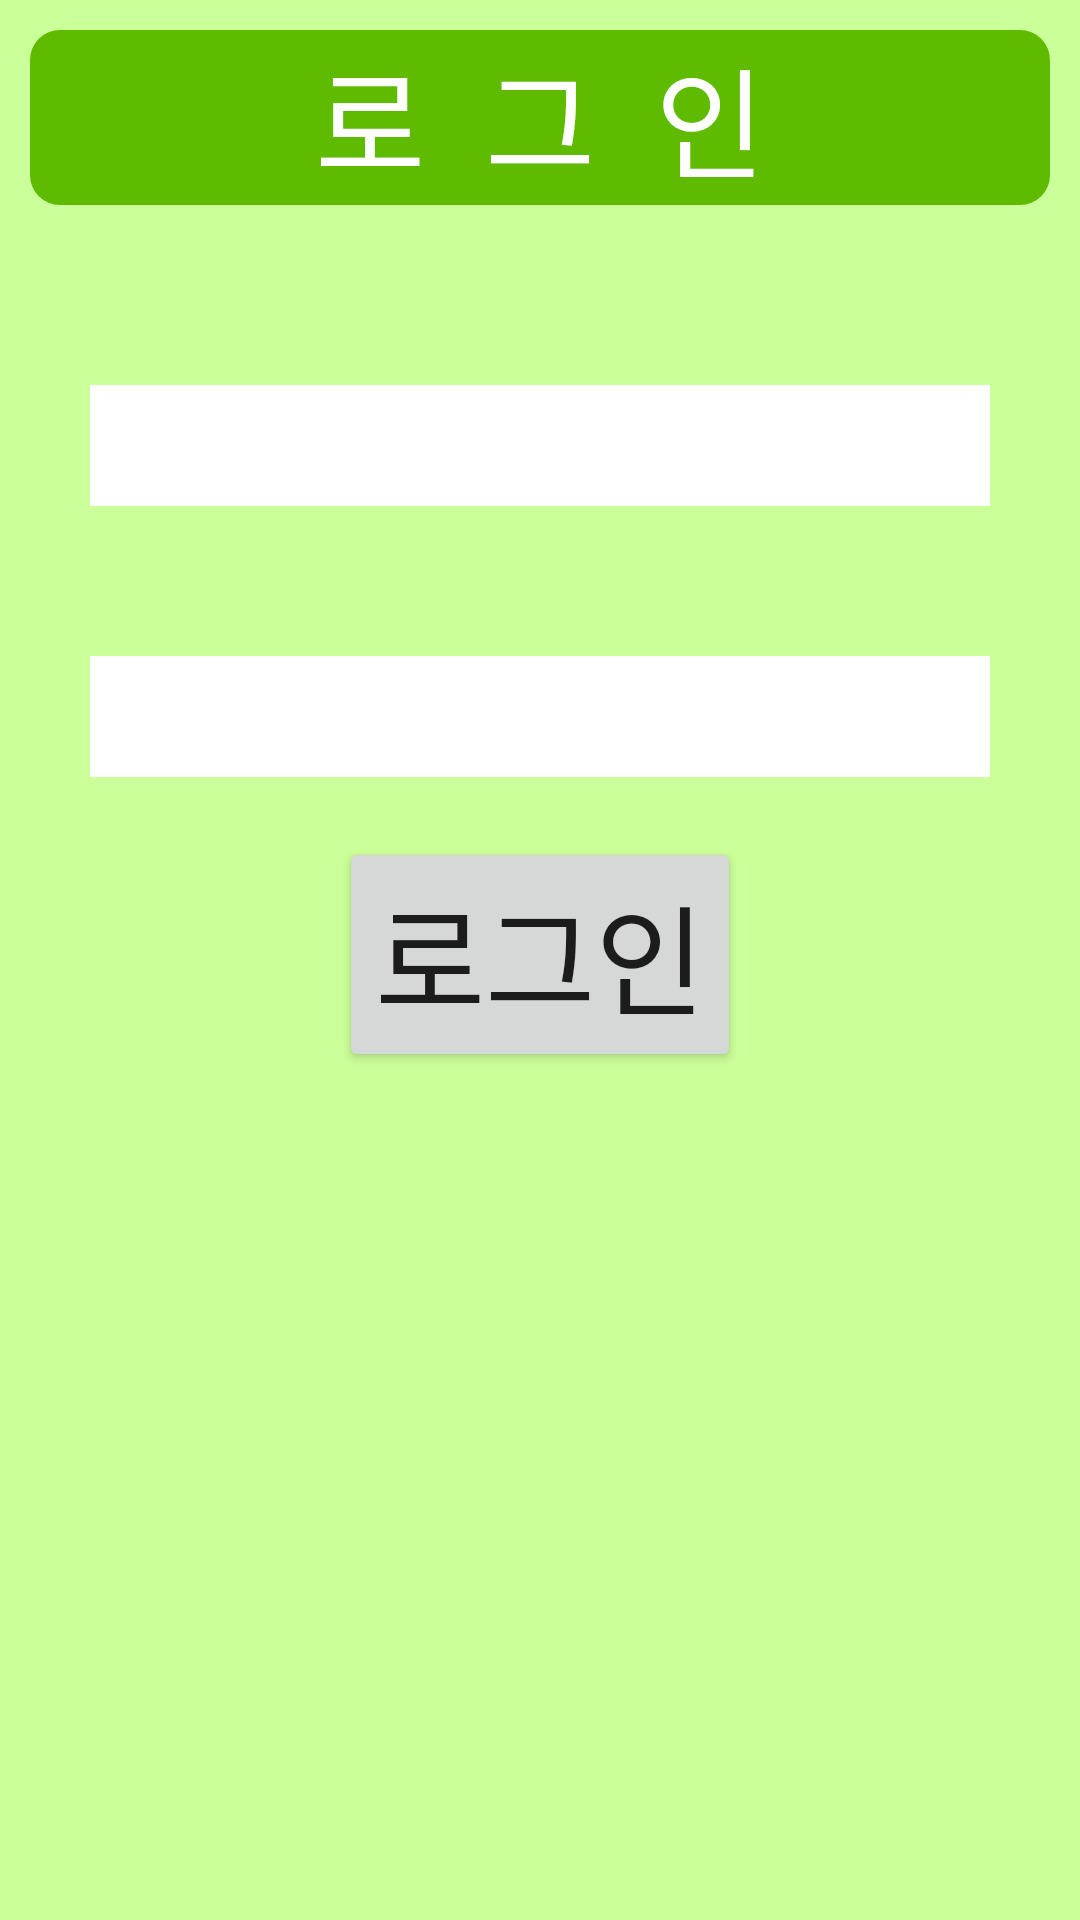

Here is an Android app screen rendered from its layout file. Give the layout XML and the strings, colors and styles it references.
<!-- AndroidManifest.xml: application theme Theme.KoRecipeApp -->
<!-- res/layout/activity_user_login.xml -->
<?xml version="1.0" encoding="utf-8"?>
<LinearLayout
    xmlns:android="http://schemas.android.com/apk/res/android"
    xmlns:app="http://schemas.android.com/apk/res-auto"
    xmlns:tools="http://schemas.android.com/tools"
    android:layout_width="match_parent"
    android:layout_height="match_parent"
    android:background="@color/backcolor"
    android:orientation="vertical">
    <TextView
        android:layout_width="match_parent"
        android:layout_height="wrap_content"
        android:text="로  그  인"
        android:textSize="40dp"
        android:gravity="center"
        android:layout_margin="10dp"
        android:background="@drawable/bar_view_background"
        android:textColor="@color/white">
    </TextView>
    <EditText
        android:layout_marginTop="50dp"
        android:id="@+id/inset_id"
        android:layout_width="wrap_content"
        android:layout_height="wrap_content"
        android:background="@color/white"
        android:minWidth="300dp"
        android:layout_gravity="center"
        android:textSize="30dp">
    </EditText>
    <EditText
        android:layout_marginTop="50dp"
        android:id="@+id/inset_pw"
        android:layout_width="wrap_content"
        android:layout_height="wrap_content"
        android:background="@color/white"
        android:minWidth="300dp"
        android:layout_gravity="center"
        android:textSize="30dp">
    </EditText>
    <Button
        android:id="@+id/loginB"
        android:layout_marginTop="20dp"
        android:layout_width="wrap_content"
        android:layout_height="wrap_content"
        android:textSize="40dp"
        android:text="로그인"
        android:layout_gravity="center">
    </Button>
</LinearLayout>
<!-- resources referenced by this layout -->
<resources>
  <color name="backcolor">#CBFF99</color>
  <color name="white">#FFFFFFFF</color>
  <!-- drawable bar_view_background (drawable) -->
  <?xml version="1.0" encoding="utf-8"?>
  <shape
      xmlns:android="http://schemas.android.com/apk/res/android">
      <solid
          android:color="@color/titlecolor">
  
      </solid>
      <corners
          android:topLeftRadius="10dp"
          android:topRightRadius="10dp"
          android:bottomLeftRadius="10dp"
          android:bottomRightRadius="10dp">
      </corners>
  </shape>
  <style name="Theme.KoRecipeApp" parent="Theme.AppCompat.Light.NoActionBar">
          
          <item name="colorPrimary">@color/purple_500</item>
          <item name="colorPrimaryVariant">@color/purple_700</item>
          <item name="colorOnPrimary">@color/white</item>
          
          <item name="colorSecondary">@color/teal_200</item>
          <item name="colorSecondaryVariant">@color/teal_700</item>
          <item name="colorOnSecondary">@color/black</item>
          
          <item name="android:statusBarColor" tools:targetApi="l">?attr/colorPrimaryVariant</item>
          
      </style>
  <color name="titlecolor">#5EBB00</color>
  <color name="purple_500">#FF6200EE</color>
  <color name="purple_700">#FF3700B3</color>
  <color name="teal_200">#FF03DAC5</color>
  <color name="teal_700">#FF018786</color>
  <color name="black">#FF000000</color>
</resources>
